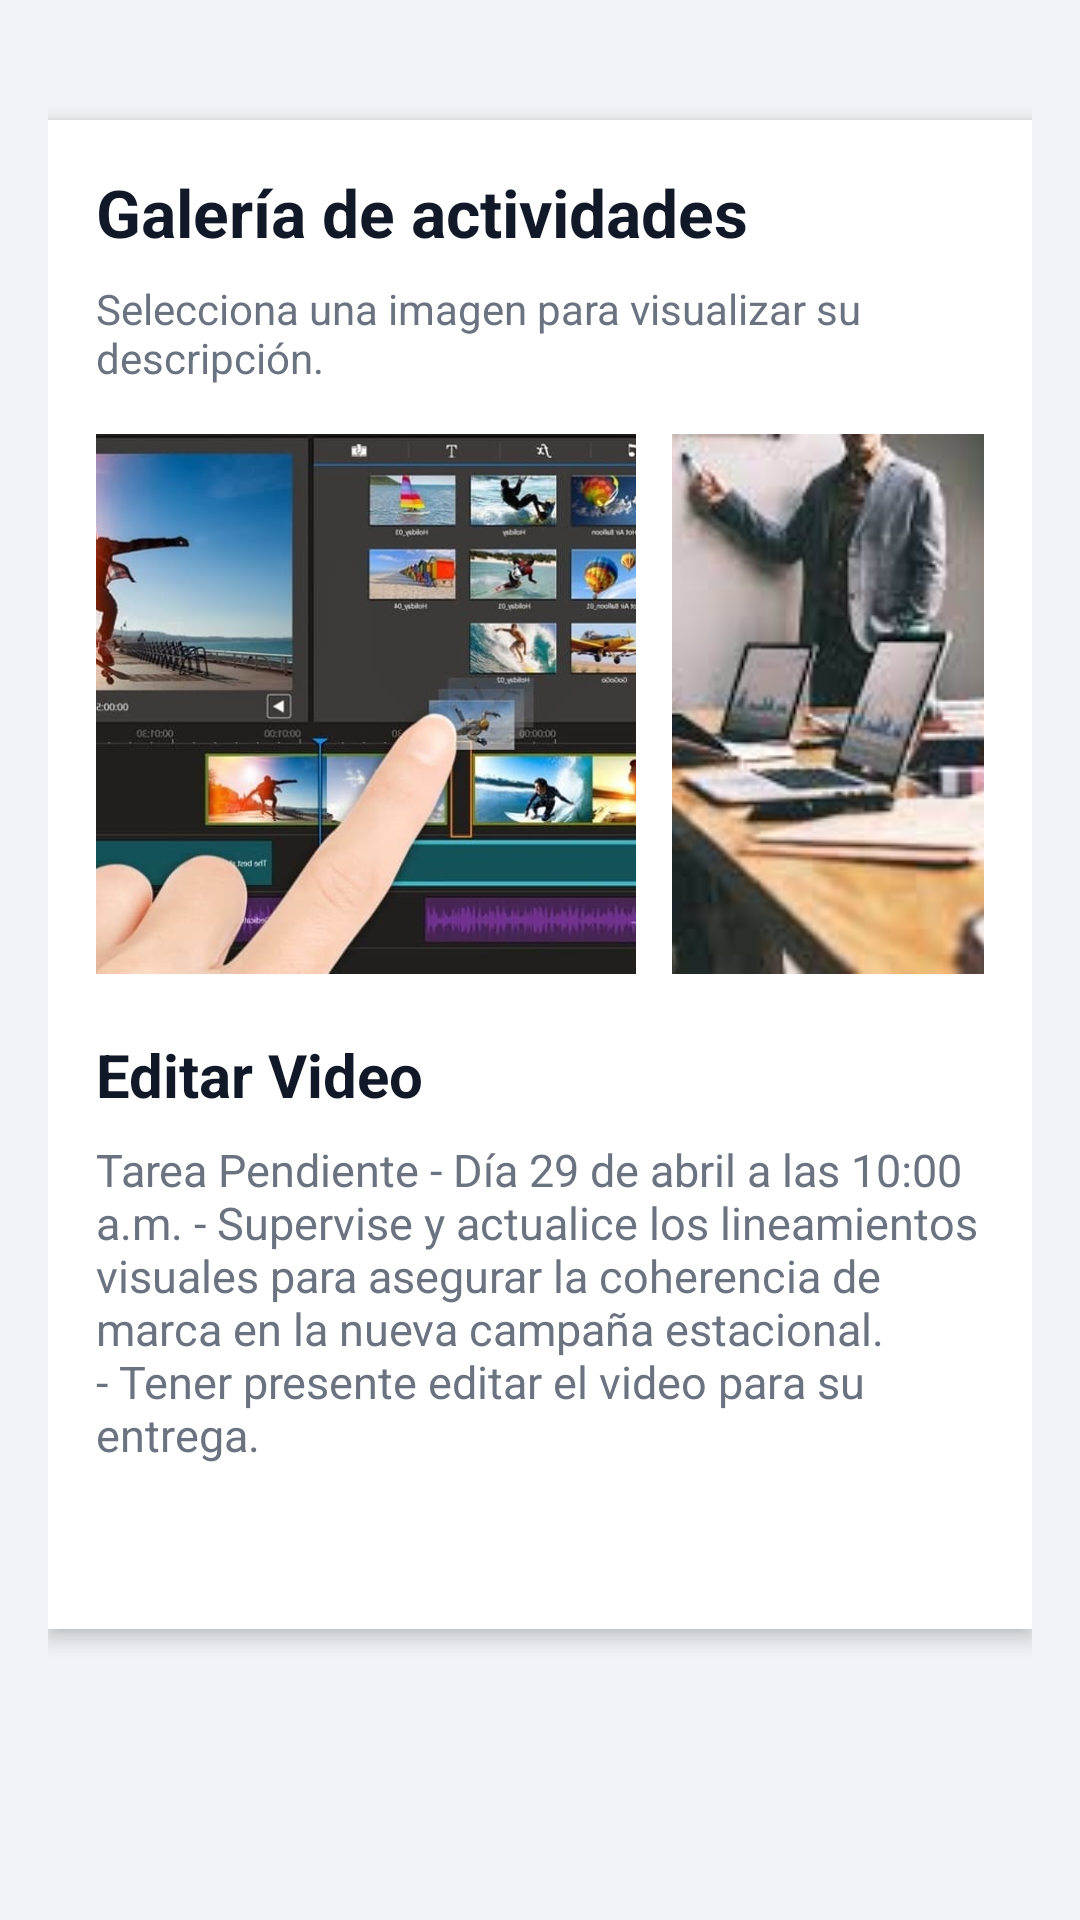

Layout XML and referenced resources for this Android screen:
<!-- AndroidManifest.xml: application theme Theme.Grupo7 -->
<!-- res/layout/fragment_photos.xml -->
<?xml version="1.0" encoding="utf-8"?>
<ScrollView xmlns:android="http://schemas.android.com/apk/res/android"
    android:layout_width="match_parent"
    android:layout_height="match_parent"
    android:background="#F0F4F8">

    <LinearLayout
        android:layout_width="match_parent"
        android:layout_height="wrap_content"
        android:orientation="vertical"
        android:padding="16dp">

        
        <LinearLayout
            android:id="@+id/tarjetaGaleriaFotos"
            android:layout_width="match_parent"
            android:layout_height="503dp"
            android:layout_marginTop="24dp"
            android:layout_marginBottom="20dp"
            android:background="#FFFFFF"
            android:elevation="4dp"
            android:orientation="vertical"
            android:padding="16dp">

            
            <TextView
                android:id="@+id/txtTituloGaleria"
                android:layout_width="match_parent"
                android:layout_height="wrap_content"
                android:text="Galería de actividades"
                android:textColor="#111827"
                android:textSize="22sp"
                android:textStyle="bold" />

            
            <TextView
                android:id="@+id/txtSubtituloGaleria"
                android:layout_width="match_parent"
                android:layout_height="wrap_content"
                android:layout_marginTop="8dp"
                android:text="Selecciona una imagen para visualizar su descripción."
                android:textColor="#6B7280"
                android:textSize="14sp" />

            
            <HorizontalScrollView
                android:layout_width="match_parent"
                android:layout_height="wrap_content"
                android:layout_marginTop="16dp"
                android:scrollbars="none">

                <LinearLayout
                    android:layout_width="wrap_content"
                    android:layout_height="wrap_content"
                    android:orientation="horizontal">

                    <ImageView
                        android:id="@+id/imgBloque1"
                        android:layout_width="180dp"
                        android:layout_height="180dp"
                        android:layout_marginEnd="12dp"
                        android:contentDescription="Imagen 1"
                        android:scaleType="centerCrop"
                        android:src="@drawable/bloque1" />

                    <ImageView
                        android:id="@+id/imgBloque2"
                        android:layout_width="180dp"
                        android:layout_height="180dp"
                        android:layout_marginEnd="12dp"
                        android:contentDescription="Imagen 2"
                        android:scaleType="centerCrop"
                        android:src="@drawable/bloque2" />

                    <ImageView
                        android:id="@+id/imgBloque3"
                        android:layout_width="180dp"
                        android:layout_height="180dp"
                        android:contentDescription="Imagen 3"
                        android:scaleType="centerCrop"
                        android:src="@drawable/bloque3" />
                </LinearLayout>
            </HorizontalScrollView>

            
            <TextView
                android:id="@+id/txtTituloSeleccionado"
                android:layout_width="match_parent"
                android:layout_height="wrap_content"
                android:layout_marginTop="20dp"
                android:text="Editar Video"
                android:textColor="#111827"
                android:textSize="20sp"
                android:textStyle="bold" />

            
            <TextView
                android:id="@+id/txtDescripcionSeleccionada"
                android:layout_width="match_parent"
                android:layout_height="wrap_content"
                android:layout_marginTop="8dp"
                android:text="Tarea Pendiente - Día 29 de abril a las 10:00 a.m. - Supervise y actualice los lineamientos visuales para asegurar la coherencia de marca en la nueva campaña estacional. - Tener presente editar el video para su entrega."
                android:textColor="#6B7280"
                android:textSize="15sp" />

        </LinearLayout>

    </LinearLayout>
</ScrollView>
<!-- resources referenced by this layout -->
<resources>
  <!-- drawable bloque1: jpg bitmap (drawable, 61332 bytes) -->
  <!-- drawable bloque2: jpg bitmap (drawable, 10853 bytes) -->
  <!-- drawable bloque3: jpg bitmap (drawable, 5432 bytes) -->
  <style name="Theme.Grupo7" parent="Theme.MaterialComponents.DayNight.DarkActionBar">
          
          <item name="colorPrimary">@color/purple_500</item>
          <item name="colorPrimaryVariant">@color/purple_700</item>
          <item name="colorOnPrimary">@color/white</item>
          
          <item name="colorSecondary">@color/teal_200</item>
          <item name="colorSecondaryVariant">@color/teal_700</item>
          <item name="colorOnSecondary">@color/black</item>
          
          <item name="android:statusBarColor">?attr/colorPrimaryVariant</item>
          
      </style>
  <!-- not gathered from this repository: default colours our renderer supplied (Android Studio template values) -->
  <color name="purple_500">#FF6200EE</color>
  <color name="purple_700">#FF3700B3</color>
  <color name="teal_200">#FF03DAC5</color>
  <color name="teal_700">#FF018786</color>
  <color name="black">#FF000000</color>
  <color name="white">#FFFFFFFF</color>
</resources>
